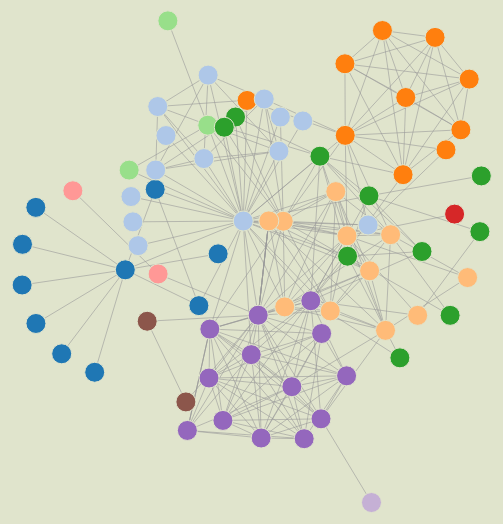
D3 v3 page, settled after 480 driven frames (8 s of simulated time); the page loaded 1 data file(s).


        var width = 800, 
            height = 600;

        var color = d3.scale.category20()

        var force = d3.layout.force()
            .charge(-120)
            .linkDistance(100)
            .size([width, height]);

        var svg = d3.select("body").append("svg")
            .attr("width", width)
            .attr("height", height);

        d3.json("/static/json/test.json", function(error, graph) {
            force
                .nodes(graph.nodes)
                .links(graph.links)
                .start()

            var link = svg.selectAll(".link")
                .data(graph.links)
                .enter().append("line")
                .attr("class", "link");

            var node = svg.selectAll(".node")
                .data(graph.nodes)
                .enter().append("circle")
                .attr("class", "node")
                .attr("r", 10)
                .style("fill", function(d) { return color(d.group); })
                .call(force.drag);

            node.append("title")
                .text(function(d) { return d.name; });

            force.on("tick", function() {
                link.attr("x1", function(d) { return d.source.x; })
                    .attr("y1", function(d) { return d.source.y; })
                    .attr("x2", function(d) { return d.target.x; })
                    .attr("y2", function(d) { return d.target.y; });

                node.attr("cx", function(d) { return d.x; })
                    .attr("cy", function(d) { return d.y; });
            });
        });
    

### data: static/json/test.json
{
 "nodes": [
  {
   "name": "Myriel",
   "group": 1
  },
  {
   "name": "Napoleon",
   "group": 1
  },
  {
   "name": "Mlle.Baptistine",
   "group": 1
  },
  {
   "name": "Mme.Magloire",
   "group": 1
  },
  {
   "name": "CountessdeLo",
   "group": 1
  },
  {
   "name": "Geborand",
   "group": 1
  },
  {
   "name": "Champtercier",
   "group": 1
  },
  {
   "name": "Cravatte",
   "group": 1
  },
  "... 69 more items"
 ],
 "links": [
  {
   "source": 1,
   "target": 0,
   "value": 1
  },
  {
   "source": 2,
   "target": 0,
   "value": 8
  },
  {
   "source": 3,
   "target": 0,
   "value": 10
  },
  {
   "source": 3,
   "target": 2,
   "value": 6
  },
  {
   "source": 4,
   "target": 0,
   "value": 1
  },
  {
   "source": 5,
   "target": 0,
   "value": 1
  },
  {
   "source": 6,
   "target": 0,
   "value": 1
  },
  {
   "source": 7,
   "target": 0,
   "value": 1
  },
  "... 253 more items"
 ]
}